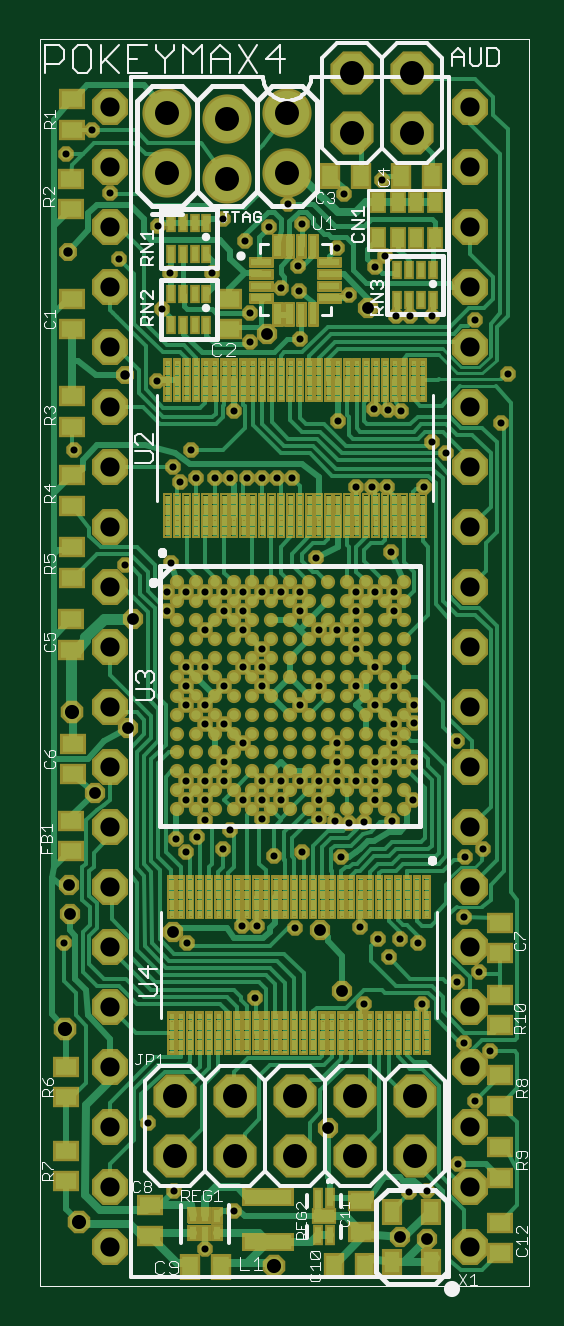
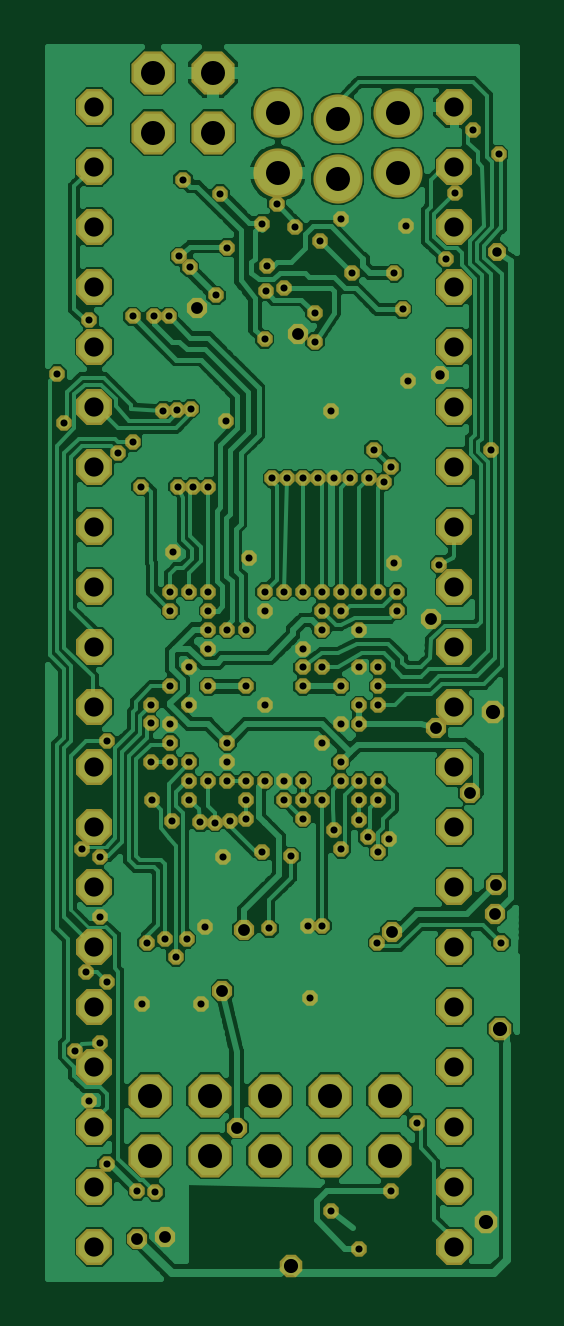
Circuit board: 6 layer files. Board 19.9 x 52.1 mm.
- top_copper: pokeymax4.cmp (227539 bytes)
- drill: pokeymax4.drd (3345 bytes)
- top_silk: pokeymax4.plc (22353 bytes)
- bottom_copper: pokeymax4.sol (88749 bytes)
- top_mask: pokeymax4.stc (117151 bytes)
- bottom_mask: pokeymax4.sts (5305 bytes)

=== top_copper: pokeymax4.cmp (227539 bytes, source omitted) ===
=== drill: pokeymax4.drd ===
%
M48
M72
T01C0.0118
T02C0.0157
T03C0.0197
T04C0.0236
T05C0.0320
T06C0.0400
%
T01
X2799Y6798
X3320Y5826
X3792Y6471
X4150Y10015
X4180Y11218
X3940Y11218
X3620Y12498
X3740Y12818
X3949Y13322
X4264Y13322
X4264Y13637
X4264Y13007
X4460Y12378
X4579Y13322
X4579Y13637
X4894Y13637
X5209Y13637
X5209Y13322
X5209Y13007
X5480Y12968
X5524Y13637
X5524Y13952
X5524Y14267
X5839Y13637
X5970Y12943
X6154Y13322
X6154Y13637
X6154Y13952
X6469Y13952
X6469Y14267
X6469Y14582
X6469Y15211
X6154Y14897
X6154Y15526
X5839Y15211
X5839Y15841
X5839Y16156
X5839Y16471
X5839Y16786
X5524Y16156
X5209Y16156
X4894Y16471
X4894Y16786
X4579Y16786
X4264Y16786
X3949Y16786
X3949Y16471
X3949Y16156
X4264Y15841
X4264Y15526
X4264Y15211
X3949Y15526
X3634Y15211
X3634Y14582
X3949Y14267
X3634Y13952
X3634Y13637
X3319Y13637
X3319Y13322
X3320Y12977
X3184Y12692
X3004Y12456
X2830Y12669
X3004Y13322
X3004Y13637
X3319Y14582
X3319Y14897
X3319Y15526
X3004Y15526
X3004Y15211
X3004Y14897
X3319Y16156
X3319Y16786
X3004Y16786
X2749Y17266
X2689Y16786
X2689Y16471
X1990Y17238
X2791Y18869
X2907Y18618
X3080Y19158
X3162Y18676
X3477Y18676
X3740Y18678
X4009Y18676
X4264Y18676
X4519Y18676
X4774Y18676
X5164Y17356
X5839Y18538
X6094Y18538
X6349Y18538
X6424Y17446
X6469Y16786
X6469Y16471
X6154Y16786
X6800Y14898
X6800Y14598
X6800Y13948
X6784Y13322
X6440Y12968
X5900Y11196
X6200Y10998
X6380Y10698
X6560Y10998
X6860Y10938
X6940Y9918
X7520Y10278
X7640Y9268
X8060Y9138
X7820Y8298
X7526Y7258
X7020Y6798
X6720Y6778
X5960Y9918
X5590Y12368
X5720Y12938
X4940Y12456
X4820Y11178
X4894Y14897
X5209Y15211
X3634Y16471
X3634Y16786
X3800Y19798
X4060Y20958
X4060Y21433
X3980Y22638
X3620Y22998
X3440Y22098
X2739Y22098
X2600Y21498
X2517Y20298
X1880Y22338
X1726Y23428
X1429Y24482
X996Y24078
X2540Y22878
X1130Y19158
X960Y10938
X2360Y7938
X3020Y10938
X5540Y19638
X6130Y19838
X6360Y19818
X6590Y19808
X6960Y18538
X7100Y19278
X7340Y19098
X7820Y21318
X8360Y20418
X8250Y19598
X7100Y21378
X6740Y21378
X6500Y21378
X6145Y22192
X6320Y22378
X6260Y23658
X5640Y23418
X5520Y22518
X5710Y21728
X4940Y22918
X4860Y22218
X4880Y21798
X4580Y21858
X4900Y20998
X4390Y22868
X4700Y23258
X7520Y14298
X7950Y12508
X7650Y12368
X7640Y11368
X7880Y10458
T02
X1981Y20408
X1030Y22456
T03
X2120Y16338
X2040Y14518
X1480Y13438
X1050Y11898
X1060Y11418
X2780Y11118
X5240Y11158
X5603Y10135
X5366Y7858
X6560Y6038
X7020Y6008
X4350Y21078
X6034Y21518
T04
X1100Y14778
X980Y9506
X1212Y6291
X4460Y5546
T05
X1737Y5869
X1737Y6869
X1737Y7869
X1737Y8869
X1737Y9869
X1737Y10869
X1737Y11869
X1737Y12869
X1737Y13869
X1737Y14869
X1737Y15869
X1737Y16869
X1737Y17869
X1737Y18869
X1737Y19869
X1737Y20869
X1737Y21869
X1737Y22869
X1737Y23869
X1737Y24869
X7737Y24869
X7737Y23869
X7737Y22869
X7737Y21869
X7737Y20869
X7737Y19869
X7737Y18869
X7737Y17869
X7737Y16869
X7737Y15869
X7737Y14869
X7737Y13869
X7737Y12869
X7737Y11869
X7737Y10869
X7737Y9869
X7737Y8869
X7737Y7869
X7737Y6869
X7737Y5869
T06
X6815Y7389
X6815Y8389
X5815Y8389
X5815Y7389
X4815Y7389
X4815Y8389
X3815Y8389
X3815Y7389
X2815Y7389
X2815Y8389
X3680Y23668
X3680Y24668
X2680Y24768
X2680Y23768
X4680Y23768
X4680Y24768
X5760Y24438
X5760Y25438
X6760Y25438
X6760Y24438
M30

=== top_silk: pokeymax4.plc (22353 bytes, source omitted) ===
=== bottom_copper: pokeymax4.sol (88749 bytes, source omitted) ===
=== top_mask: pokeymax4.stc (117151 bytes, source omitted) ===
=== bottom_mask: pokeymax4.sts ===
G75*
%MOIN*%
%OFA0B0*%
%FSLAX24Y24*%
%IPPOS*%
%LPD*%
%AMOC8*
5,1,8,0,0,1.08239X$1,22.5*
%
%ADD10C,0.0820*%
%ADD11OC8,0.0600*%
%ADD12OC8,0.0720*%
%ADD13OC8,0.0376*%
%ADD14OC8,0.0258*%
%ADD15OC8,0.0337*%
%ADD16OC8,0.0297*%
D10*
X003680Y023668D03*
X003680Y024668D03*
X002680Y024768D03*
X002680Y023768D03*
X004680Y023768D03*
X004680Y024768D03*
D11*
X001737Y005869D03*
X001737Y006869D03*
X001737Y007869D03*
X001737Y008869D03*
X001737Y009869D03*
X001737Y010869D03*
X001737Y011869D03*
X001737Y012869D03*
X001737Y013869D03*
X001737Y014869D03*
X001737Y015869D03*
X001737Y016869D03*
X001737Y017869D03*
X001737Y018869D03*
X001737Y019869D03*
X001737Y020869D03*
X001737Y021869D03*
X001737Y022869D03*
X001737Y023869D03*
X001737Y024869D03*
X007737Y024869D03*
X007737Y023869D03*
X007737Y022869D03*
X007737Y021869D03*
X007737Y020869D03*
X007737Y019869D03*
X007737Y018869D03*
X007737Y017869D03*
X007737Y016869D03*
X007737Y015869D03*
X007737Y014869D03*
X007737Y013869D03*
X007737Y012869D03*
X007737Y011869D03*
X007737Y010869D03*
X007737Y009869D03*
X007737Y008869D03*
X007737Y007869D03*
X007737Y006869D03*
X007737Y005869D03*
D12*
X006815Y007389D03*
X006815Y008389D03*
X005815Y008389D03*
X005815Y007389D03*
X004815Y007389D03*
X004815Y008389D03*
X003815Y008389D03*
X003815Y007389D03*
X002815Y007389D03*
X002815Y008389D03*
X005760Y024438D03*
X005760Y025438D03*
X006760Y025438D03*
X006760Y024438D03*
D13*
X001100Y014778D03*
X000980Y009506D03*
X001212Y006291D03*
X004460Y005546D03*
D14*
X003792Y006471D03*
X003320Y005826D03*
X002799Y006798D03*
X002360Y007938D03*
X003020Y010938D03*
X003004Y012456D03*
X002830Y012669D03*
X003004Y013322D03*
X003004Y013637D03*
X003319Y013637D03*
X003319Y013322D03*
X003320Y012977D03*
X003184Y012692D03*
X003620Y012498D03*
X003740Y012818D03*
X003949Y013322D03*
X004264Y013322D03*
X004264Y013637D03*
X004264Y013007D03*
X004460Y012378D03*
X004579Y013322D03*
X004579Y013637D03*
X004894Y013637D03*
X005209Y013637D03*
X005209Y013322D03*
X005209Y013007D03*
X005480Y012968D03*
X005524Y013637D03*
X005524Y013952D03*
X005524Y014267D03*
X005839Y013637D03*
X005970Y012943D03*
X006154Y013322D03*
X006154Y013637D03*
X006154Y013952D03*
X006469Y013952D03*
X006469Y014267D03*
X006469Y014582D03*
X006469Y015211D03*
X006154Y014897D03*
X006154Y015526D03*
X005839Y015211D03*
X005839Y015841D03*
X005839Y016156D03*
X005839Y016471D03*
X005839Y016786D03*
X005524Y016156D03*
X005209Y016156D03*
X004894Y016471D03*
X004894Y016786D03*
X004579Y016786D03*
X004264Y016786D03*
X003949Y016786D03*
X003949Y016471D03*
X003949Y016156D03*
X004264Y015841D03*
X004264Y015526D03*
X004264Y015211D03*
X003949Y015526D03*
X003634Y015211D03*
X003634Y014582D03*
X003949Y014267D03*
X003634Y013952D03*
X003634Y013637D03*
X003319Y014582D03*
X003319Y014897D03*
X003319Y015526D03*
X003004Y015526D03*
X003004Y015211D03*
X003004Y014897D03*
X003319Y016156D03*
X003319Y016786D03*
X003004Y016786D03*
X002749Y017266D03*
X002689Y016786D03*
X002689Y016471D03*
X001990Y017238D03*
X002791Y018869D03*
X002907Y018618D03*
X003080Y019158D03*
X003162Y018676D03*
X003477Y018676D03*
X003740Y018678D03*
X004009Y018676D03*
X004264Y018676D03*
X004519Y018676D03*
X004774Y018676D03*
X005164Y017356D03*
X005839Y018538D03*
X006094Y018538D03*
X006349Y018538D03*
X006424Y017446D03*
X006469Y016786D03*
X006469Y016471D03*
X006154Y016786D03*
X006800Y014898D03*
X006800Y014598D03*
X006800Y013948D03*
X006784Y013322D03*
X006440Y012968D03*
X005900Y011196D03*
X006200Y010998D03*
X006380Y010698D03*
X006560Y010998D03*
X006860Y010938D03*
X006940Y009918D03*
X007520Y010278D03*
X007640Y009268D03*
X008060Y009138D03*
X007820Y008298D03*
X007526Y007258D03*
X007020Y006798D03*
X006720Y006778D03*
X005960Y009918D03*
X005590Y012368D03*
X005720Y012938D03*
X004940Y012456D03*
X004820Y011178D03*
X004180Y011218D03*
X003940Y011218D03*
X004150Y010015D03*
X004894Y014897D03*
X005209Y015211D03*
X003634Y016471D03*
X003634Y016786D03*
X003800Y019798D03*
X004060Y020958D03*
X004060Y021433D03*
X003980Y022638D03*
X003620Y022998D03*
X003440Y022098D03*
X002739Y022098D03*
X002600Y021498D03*
X002517Y020298D03*
X001880Y022338D03*
X001726Y023428D03*
X001429Y024482D03*
X000996Y024078D03*
X002540Y022878D03*
X001130Y019158D03*
X000960Y010938D03*
X004580Y021858D03*
X004880Y021798D03*
X004860Y022218D03*
X004940Y022918D03*
X004700Y023258D03*
X004390Y022868D03*
X004900Y020998D03*
X005540Y019638D03*
X006130Y019838D03*
X006360Y019818D03*
X006590Y019808D03*
X006960Y018538D03*
X007100Y019278D03*
X007340Y019098D03*
X007820Y021318D03*
X008360Y020418D03*
X008250Y019598D03*
X007100Y021378D03*
X006740Y021378D03*
X006500Y021378D03*
X006145Y022192D03*
X006320Y022378D03*
X006260Y023658D03*
X005640Y023418D03*
X005520Y022518D03*
X005710Y021728D03*
X007520Y014298D03*
X007950Y012508D03*
X007650Y012368D03*
X007640Y011368D03*
X007880Y010458D03*
D15*
X007020Y006008D03*
X006560Y006038D03*
X005366Y007858D03*
X005603Y010135D03*
X005240Y011158D03*
X002780Y011118D03*
X002040Y014518D03*
X001480Y013438D03*
X001050Y011898D03*
X001060Y011418D03*
X002120Y016338D03*
X004350Y021078D03*
X006034Y021518D03*
D16*
X001981Y020408D03*
X001030Y022456D03*
M02*
